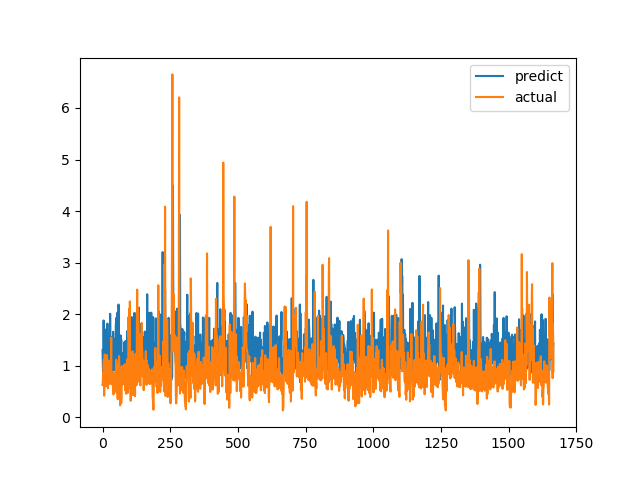

Values plotted in this chart, from the file beside it:
predict, actual
1.299, 0.6238
1.075, 0.6915
0.8309, 0.8558
0.8642, 0.7094
1.878, 1.015
1.199, 1.116
1.587, 0.4183
1.152, 1.002
1.71, 1.219
0.9883, 1.143
1.033, 0.6528
1.301, 0.6747
1.24, 0.601
1.495, 0.6695
1.056, 0.6538
0.9032, 0.7814
0.9766, 1.206
1.002, 0.8469
1.818, 0.8286
1.16, 0.6482
1.001, 0.5624
0.9915, 0.7183
1.043, 1.1
1.157, 0.9542
1.407, 0.729
0.8453, 0.6694
0.9318, 0.8631
0.9905, 0.6465
2.007, 0.8223
1.414, 0.9236
0.8548, 0.8301
1.555, 1.067
0.9924, 1.546
0.8431, 0.6827
0.9191, 0.6386
0.9958, 0.6464
0.8964, 0.6881
1.019, 0.7274
1.291, 0.65
1.657, 0.8694
0.9305, 0.4409
1.378, 0.4519
0.9856, 0.7575
0.9079, 0.4952
0.9933, 0.6851
1.033, 0.7244
1.353, 0.8654
1.527, 0.74
1.167, 0.8071
1.788, 0.8204
1.853, 1.114
1.928, 1.109
0.9763, 0.4751
1.106, 1.039
1.893, 0.9458
2.029, 0.7878
1.046, 0.3505
1.072, 0.9368
1.005, 0.9868
2.186, 0.647
... 1,607 more rows
